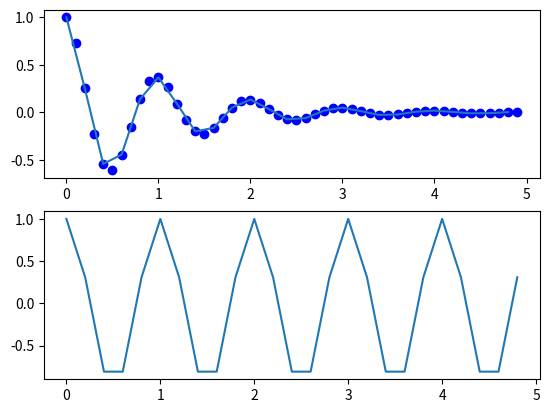

Write the Python code that produced this figure.

import numpy as np
import matplotlib.pyplot as plt

def f(t):
    return np.exp(-t)*np.cos(2*np.pi*t)

t1 = np.arange(0.0,5.0,0.1)
t2 = np.arange(0.0,5.0,0.2)

plt.subplot(211)
plt.plot(t1,f(t1),'bo',t2,f(t2))

plt.subplot(212)
plt.plot(t2,np.cos(2*np.pi*t2))

plt.show()
